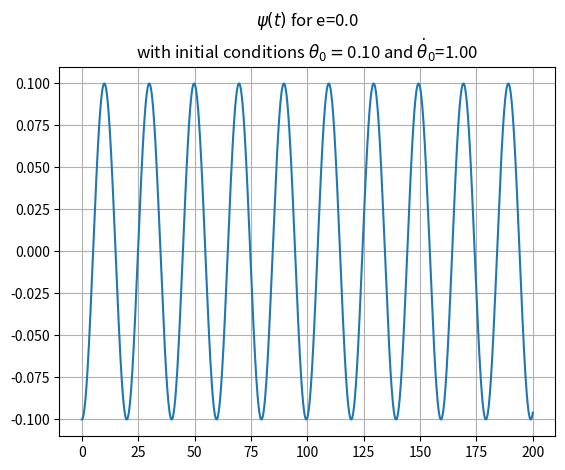
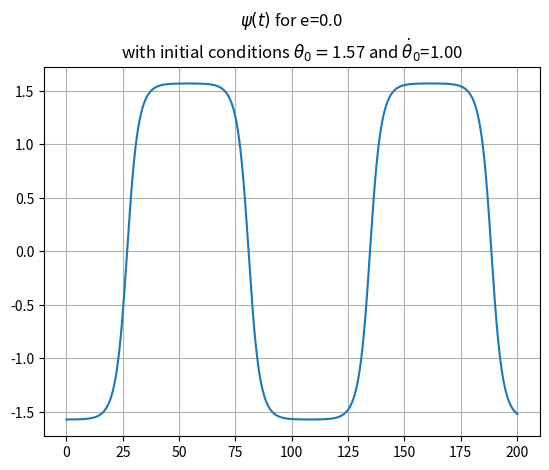
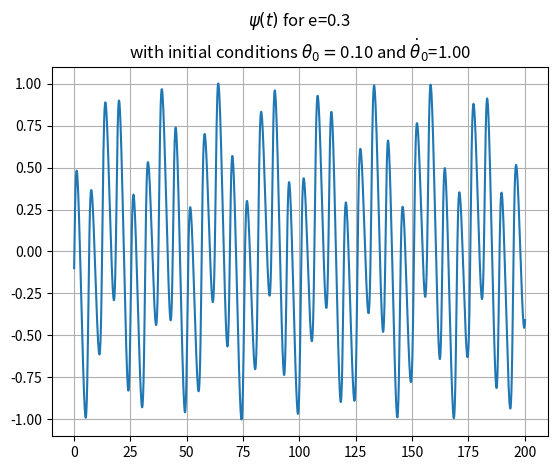
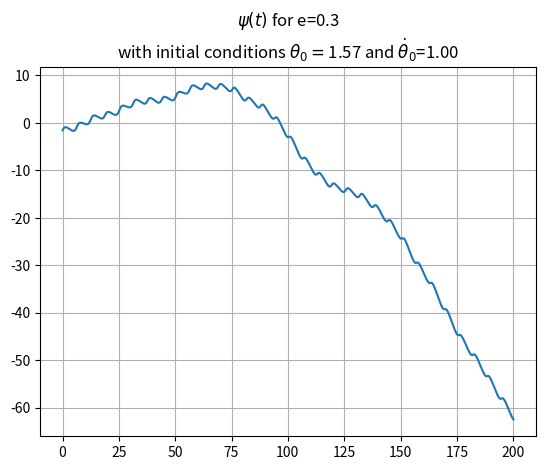

Source code (Python) for these figures, in order:
import numpy as np
import matplotlib.pyplot as plt

def runge_kutta_4(theta_0, theta_dot_0, a, epsilon, ecc, n, tau, initial_anomaly, t_start, t_max, h):
    # 4th order Runge-Kutta method for the spin-orbit coupling problem
    # Input:
    # Initial conditions: theta_0 [rad], theta_dot_0 [rad]
    # a, semi-major axis []
    # epsilon, asphericity []
    # ecc, eccentricity []
    # n, Orbit mean motion [rad]
    # tau, time of pericenter
    # t_start, initial time [time units]
    # t_max, RK4 end time [time units]
    # h, integration step size [time units]

    # Log initial values
    t_vector = [t_start]
    theta_vector = [theta_0]
    thetadot_vector = [theta_dot_0]
    psi_vector = [initial_anomaly-theta_0]
    counter = 0
    anomaly_counter = 0
    anomaly_vector = [initial_anomaly]
    # Main RK4 loop
    while t_vector[counter] < t_max:
        # Calculate k1 values
        k1_theta = f_theta(theta_dot_0)
        k1_thetadot, anomaly = f_theta_dot(theta_0, t_vector[counter], n, tau, ecc, a, epsilon)
        # Calculate midpoint values
        mid_theta = theta_0 + k1_theta * h/2
        #print(mid_theta, anomaly)
        mid_thetadot = theta_dot_0 + k1_thetadot * h/2
        # Calculate k2 values
        k2_theta = f_theta(mid_thetadot)
        k2_thetadot, anomaly = f_theta_dot(mid_theta, t_vector[counter]+h/2, n, tau, ecc, a, epsilon)
        # Calculate next midpoint values
        mid_theta = theta_0 + k2_theta * h / 2
        mid_thetadot = theta_dot_0 + k2_thetadot * h / 2
        # Calculate k3 values
        k3_theta = f_theta(mid_thetadot)
        k3_thetadot, anomaly = f_theta_dot(mid_theta, t_vector[counter]+h/2, n, tau, ecc, a, epsilon)
        # Calculate endpoint values
        mid_theta = theta_0 + k3_theta * h
        mid_thetadot = theta_dot_0 + k3_thetadot * h
        # Calculate k4 values
        k4_theta = f_theta(mid_thetadot)
        k4_thetadot, anomaly = f_theta_dot(mid_theta, t_vector[counter]+h, n, tau, ecc, a, epsilon)
        # Compute theta and theta_dot values and append to vector
        theta_vector.append(theta_vector[counter] + (h / 6) * (k1_theta + 2 * k2_theta + 2 * k3_theta + k4_theta))
        thetadot_vector.append(thetadot_vector[counter] + (h / 6) * (k1_thetadot + 2 * k2_thetadot + 2 * k3_thetadot + k4_thetadot))
        # Compute endpoint anomaly and condition for cases above 2pi
        anomaly_vector.append(anomaly+2*np.pi*anomaly_counter)
        if anomaly_vector[counter+1]-anomaly_vector[counter] < 0:
            anomaly_counter += 1
            anomaly_vector[counter + 1] += 2*np.pi
        psi_vector.append(anomaly_vector[counter+1]-theta_vector[counter+1])
        # Prepare for next iteration
        counter += 1
        t_vector.append(t_vector[counter - 1] + h)
        theta_0 = theta_vector[counter]
        theta_dot_0 = thetadot_vector[counter]
    return t_vector, psi_vector


def f_theta(theta_dot):
    # Assuming theta'(t) = theta_dot
    return theta_dot

def f_theta_dot(theta, time, n, tau, e, a, epsilon):
    # Assuming theta''(t) = -epsilon*(1/r^3)sin(2theta-2f)
    E = eccentric_anomaly_calculator(time, n, tau, e)
    ni = 2*np.arctan(np.sqrt((1+e)/(1-e))*np.tan(E/2))
    if ni < 0:
        ni += 2*np.pi
    r = a*(1-e*np.cos(E))
    return -(epsilon/pow(r, 3))*np.sin(2*theta-2*ni), ni

def eccentric_anomaly_calculator(time, n, tau, e):
    # Compute E using Newton-Raphson
    # Define initial value for E_0
    M = n * (time - tau)
    if M <np.pi:
        E_0 = M - e
    else:# M > np.pi:
        E_0 = M + e
    # Define f and f dot
    f = lambda E: M - E + e*np.sin(E)
    fdot = lambda E: -1 + e*np.cos(E)
    # Stopping criteria
    N = 15  # Number of significant digits to be computed
    max_repetitions = 1000000
    es = 0.5 * pow(10, (2 - N))  # Scarborough Criterion
    ea = 100
    E_prev = E_0
    repetitions = 0
    # Main Newton-Raphson loop
    while ea > es:
        repetitions = repetitions + 1
        E_next = E_prev - (f(E_prev) / fdot(E_prev))
        if E_next == 0:
            return E_next
        ea = np.fabs((E_next - E_prev) * 100 / E_next)
        E_prev = E_next
        if repetitions > max_repetitions:
            print('Max repetitions reached without achieving desired accuracy for E!')
            break
    E = E_next
    return E


def plot_results(x, y, e, theta_0, theta_dot_0):
    plt.figure()
    plt.plot(x, y)
    plt.title(r"$\psi(t)$ for e=%.1f" % e + "\n" +
              r"with initial conditions $\theta_{0}=$%.2f and $\dot{\theta}_{0}$=%.2f" % (theta_0, theta_dot_0))
    plt.grid()
    plt.show()


# System properties
a = 1
mu = 1
tau = 0
f_0 = 0
T = np.sqrt(4*pow(np.pi, 2)*pow(a, 3)/mu)
n = 2*np.pi/T
epsilon = 0.05

# Integration properties
start_time = 0
end_time = 200
time_step = 0.1

# Case 1
e = 0
theta_0 = 0.1
theta_dot_0 = 1.0

# Solve and plot result
time, psi_values = runge_kutta_4(theta_0, theta_dot_0, a, epsilon, e, n, tau, f_0, start_time, end_time, time_step)
plot_results(time, psi_values, e, theta_0, theta_dot_0)

# Case 2
e = 0
theta_0 = 1.57
theta_dot_0 = 1.0

# Solve and plot result
time, psi_values = runge_kutta_4(theta_0, theta_dot_0, a, epsilon, e, n, tau, f_0, start_time, end_time, time_step)
plot_results(time, psi_values, e, theta_0, theta_dot_0)

# Case 3
e = 0.3
theta_0 = 0.1
theta_dot_0 = 1.0

# Solve and plot result
time, psi_values = runge_kutta_4(theta_0, theta_dot_0, a, epsilon, e, n, tau, f_0, start_time, end_time, time_step)
plot_results(time, psi_values, e, theta_0, theta_dot_0)

# Case 4
e = 0.3
theta_0 = 1.57
theta_dot_0 = 1.0

# Solve and plot result
time, psi_values = runge_kutta_4(theta_0, theta_dot_0, a, epsilon, e, n, tau, f_0, start_time, end_time, time_step)
plot_results(time, psi_values, e, theta_0, theta_dot_0)
